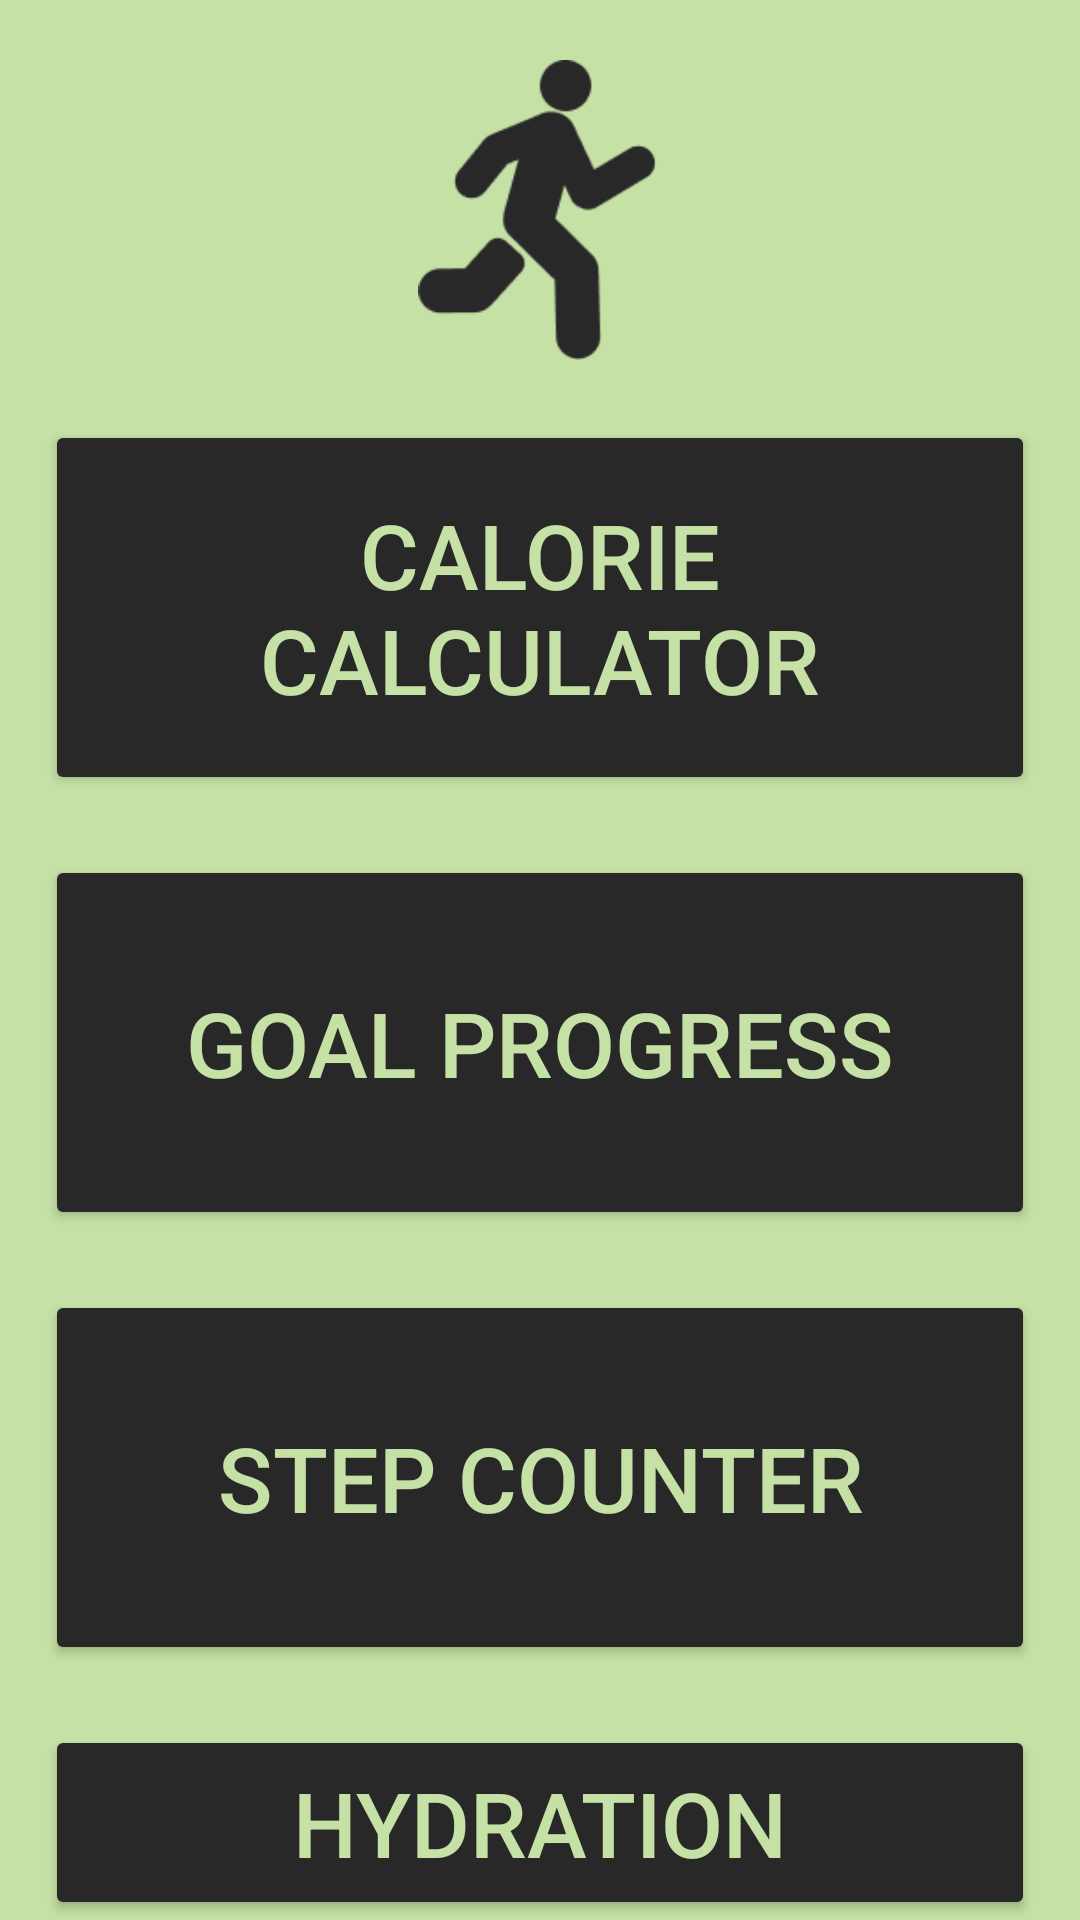

Layout XML and referenced resources for this Android screen:
<!-- AndroidManifest.xml: application theme Theme.ROPKOO -->
<!-- res/layout/activity_main_menu.xml -->
<?xml version="1.0" encoding="utf-8"?>
<RelativeLayout xmlns:android="http://schemas.android.com/apk/res/android"
    xmlns:app="http://schemas.android.com/apk/res-auto"
    xmlns:tools="http://schemas.android.com/tools"
    android:layout_width="match_parent"
    android:layout_height="match_parent"
    android:background="@color/koachGreen"
    tools:context=".mainMenu">

    <ImageView
        android:layout_width="90dp"
        android:layout_height="100dp"
        android:id="@+id/iv_mainLogo"
        app:srcCompat="@drawable/logoblack"
        android:layout_centerHorizontal="true"
        android:layout_marginTop="20dp"/>

    <Button
            android:layout_width="330dp"
            android:layout_height="125dp"
            android:layout_marginTop="20dp"
            android:id="@+id/btn_main1"
            android:backgroundTint="@color/background"
            android:layout_centerHorizontal="true"
            android:text="@string/calCalc"
            android:textSize="30dp"
            android:textColor="@color/koachGreen"
            android:layout_below="@+id/iv_mainLogo"/>

        <Button
            android:layout_width="330dp"
            android:layout_height="125dp"
            android:layout_marginTop="20dp"
            android:id="@+id/btn_main2"
            android:layout_centerHorizontal="true"
            android:backgroundTint="@color/background"
            android:text="@string/progress"
            android:textSize="30dp"
            android:textColor="@color/koachGreen"
            android:layout_below="@+id/btn_main1"/>

        <Button
            android:layout_width="330dp"
            android:layout_height="125dp"
            android:layout_marginTop="20dp"
            android:id="@+id/btn_main3"
            android:layout_centerHorizontal="true"
            android:backgroundTint="@color/background"
            android:text="@string/stCounter"
            android:textSize="30dp"
            android:textColor="@color/koachGreen"
            android:layout_below="@+id/btn_main2"/>

        <Button
            android:layout_width="330dp"
            android:layout_height="125dp"
            android:layout_marginTop="20dp"
            android:id="@+id/btn_main4"
            android:layout_centerHorizontal="true"
            android:backgroundTint="@color/background"
            android:text="@string/hydration"
            android:textSize="30dp"
            android:textColor="@color/koachGreen"
            android:layout_below="@+id/btn_main3"/>

</RelativeLayout>
<!-- resources referenced by this layout -->
<resources>
  <color name="background">#282828</color>
  <color name="koachGreen">#C5E1A5</color>
  <!-- drawable logoblack: png bitmap (drawable, 3511 bytes) -->
  <string name="calCalc">CALORIE CALCULATOR</string>
  <string name="hydration">HYDRATION</string>
  <string name="progress">GOAL PROGRESS</string>
  <string name="stCounter">STEP COUNTER</string>
  <style name="Theme.ROPKOO" parent="Theme.MaterialComponents.DayNight.NoActionBar">
          
          <item name="colorPrimary">@color/purple_500</item>
          <item name="colorPrimaryVariant">@color/purple_700</item>
          <item name="colorOnPrimary">@color/white</item>
          
          <item name="colorSecondary">@color/teal_200</item>
          <item name="colorSecondaryVariant">@color/teal_700</item>
          <item name="colorOnSecondary">@color/black</item>
          
          <item name="android:statusBarColor">?attr/colorPrimaryVariant</item>
          
      </style>
  <color name="purple_500">#282828</color>
  <color name="purple_700">#282828</color>
  <color name="white">#FFFFFFFF</color>
  <color name="teal_200">#FF03DAC5</color>
  <color name="teal_700">#FF018786</color>
  <color name="black">#FF000000</color>
</resources>
